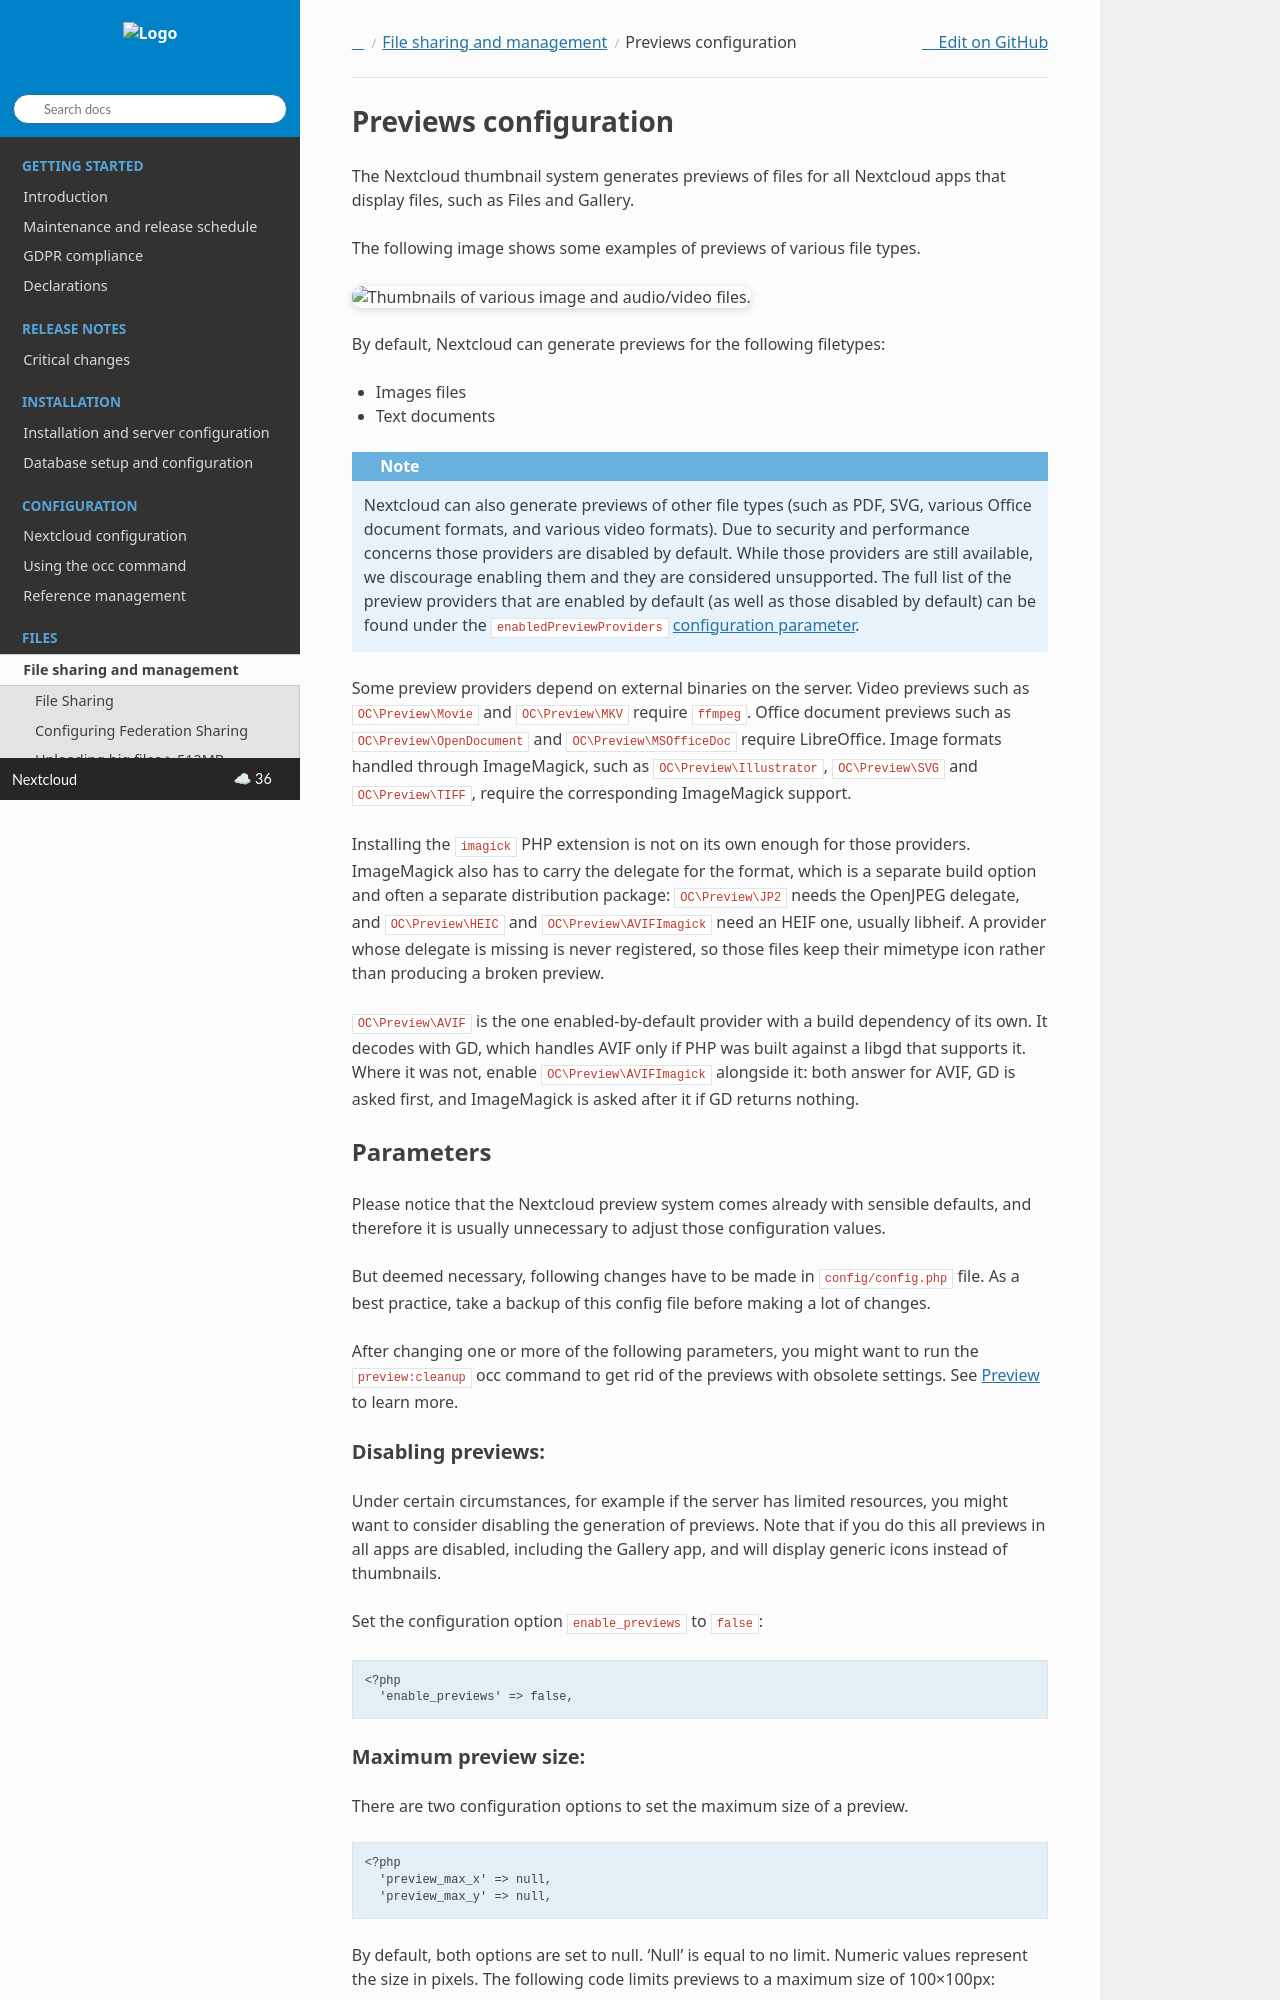

repository: nextcloud/documentation · page: server/latest/admin_manual/configuration_files/previews_configuration.html · generator: sphinx

======================
Previews configuration
======================

The Nextcloud thumbnail system generates previews of files for all
Nextcloud apps that display files, such as Files and Gallery.

The following image shows some examples of previews of various file types.

.. figure:: ../images/preview_images.png
   :alt: Thumbnails of various image and audio/video files.

By default, Nextcloud can generate previews for the following filetypes:

* Images files
* Text documents

.. note:: Nextcloud can also generate previews of other file types (such as PDF, SVG,
   various Office document formats, and various video formats). Due to security and
   performance concerns those providers are disabled by default. While those providers
   are still available, we discourage enabling them and they are considered unsupported.
   The full list of the preview providers that are enabled by default (as well as those
   disabled by default) can be found under the ``enabledPreviewProviders``
   :doc:`configuration parameter </configuration_server/config_sample_php_parameters>`.


Some preview providers depend on external binaries on the server. Video
previews such as ``OC\Preview\Movie`` and ``OC\Preview\MKV`` require
``ffmpeg``. Office document previews such as ``OC\Preview\OpenDocument``
and ``OC\Preview\MSOfficeDoc`` require LibreOffice. Image formats handled
through ImageMagick, such as ``OC\Preview\Illustrator``, ``OC\Preview\SVG``
and ``OC\Preview\TIFF``, require the corresponding ImageMagick support.

Installing the ``imagick`` PHP extension is not on its own enough for those providers.
ImageMagick also has to carry the delegate for the format, which is a separate build
option and often a separate distribution package: ``OC\Preview\JP2`` needs the OpenJPEG
delegate, and ``OC\Preview\HEIC`` and ``OC\Preview\AVIFImagick`` need an HEIF one,
usually libheif. A provider whose delegate is missing is never registered, so those
files keep their mimetype icon rather than producing a broken preview.

``OC\Preview\AVIF`` is the one enabled-by-default provider with a build dependency of
its own. It decodes with GD, which handles AVIF only if PHP was built against a libgd
that supports it. Where it was not, enable ``OC\Preview\AVIFImagick`` alongside it:
both answer for AVIF, GD is asked first, and ImageMagick is asked after it if GD
returns nothing.

Parameters
----------

Please notice that the Nextcloud preview system comes already with sensible
defaults, and therefore it is usually unnecessary to adjust those configuration
values.

But deemed necessary, following changes have to be made in ``config/config.php`` file. As a best practice, take a backup of this config file before making a lot of changes.

After changing one or more of the following parameters, you might want to run the ``preview:cleanup`` occ command to get rid of the previews with obsolete settings.
See :ref:`occ_cleanup_previews` to learn more.
